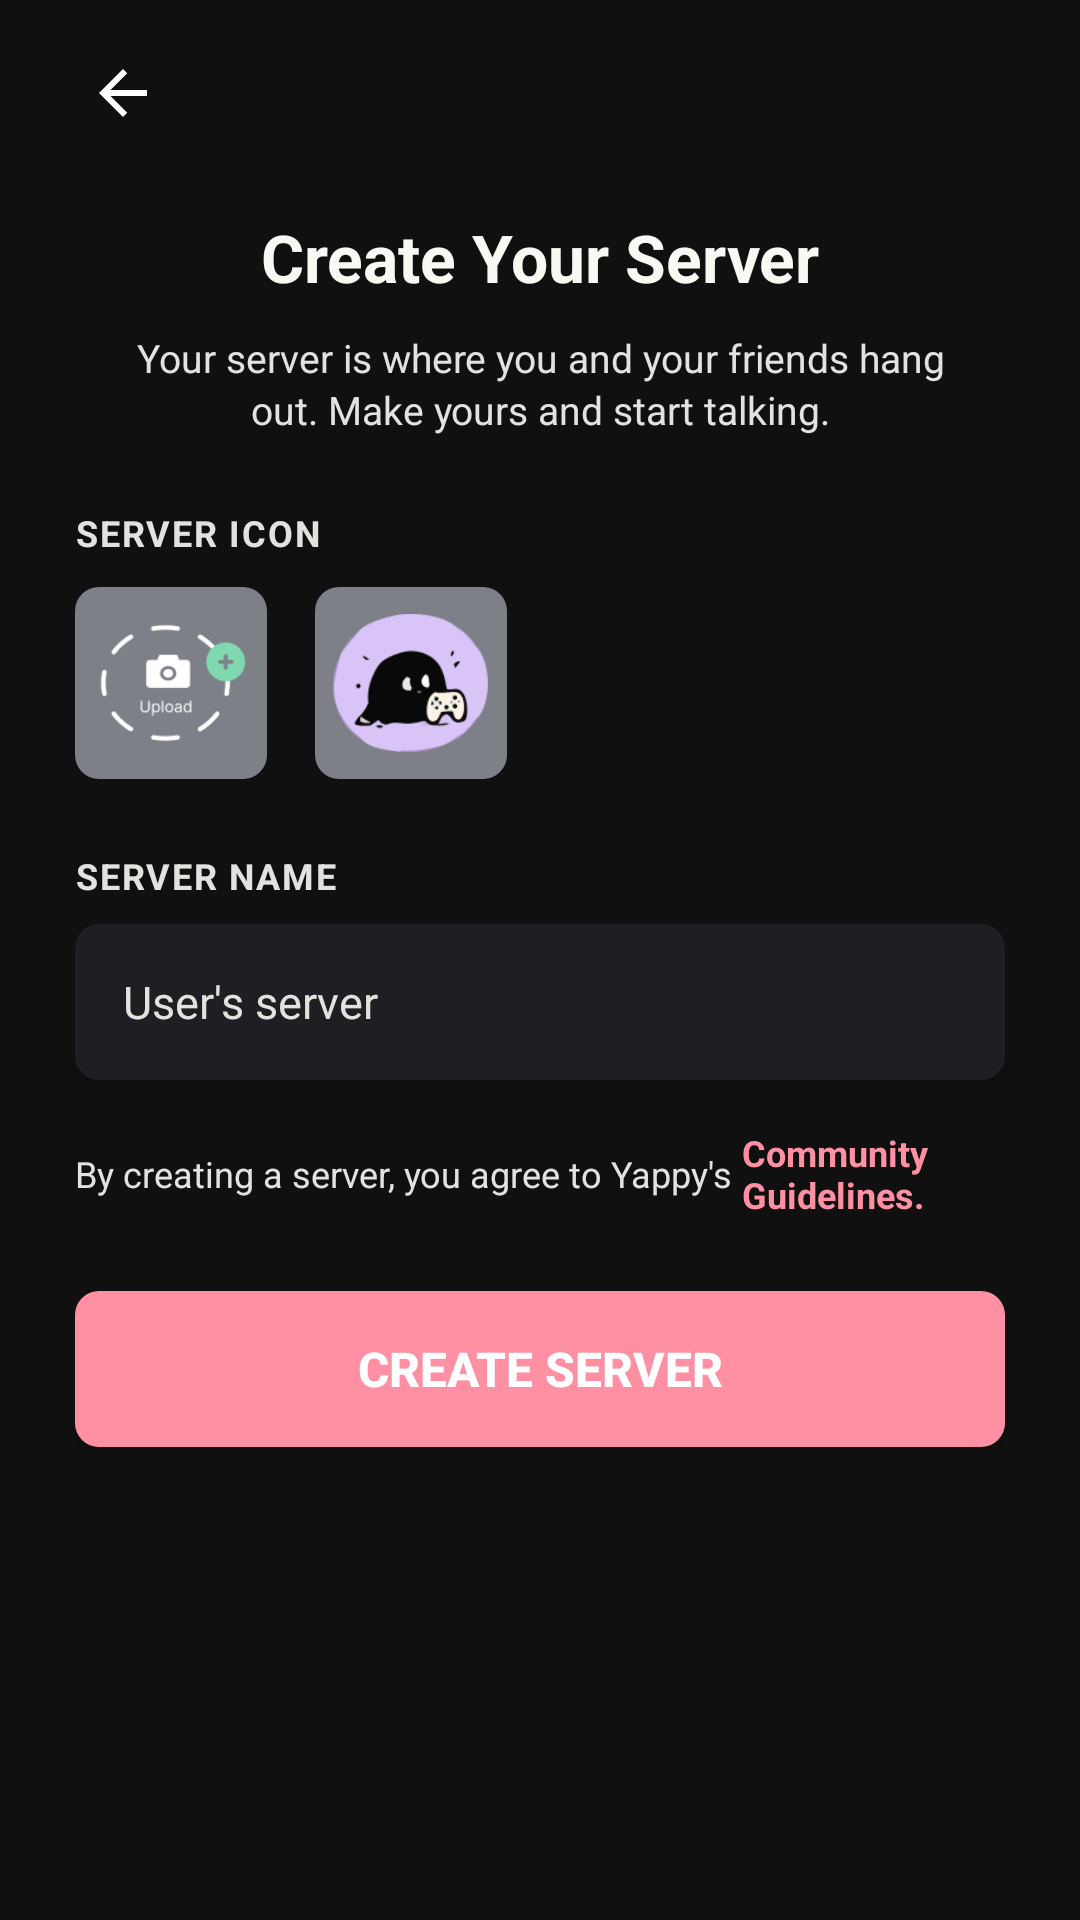

Android layout source for this screen:
<!-- AndroidManifest.xml: application theme Theme.Yappy -->
<!-- res/layout/activity_create_server3.xml -->
<?xml version="1.0" encoding="utf-8"?>
<androidx.constraintlayout.widget.ConstraintLayout
    xmlns:android="http://schemas.android.com/apk/res/android"
    xmlns:app="http://schemas.android.com/apk/res-auto"
    xmlns:tools="http://schemas.android.com/tools"
    android:id="@+id/main"
    android:layout_width="match_parent"
    android:layout_height="match_parent"
    tools:context=".CreateServer3"
    android:background="@color/black"
    android:paddingHorizontal="25dp"
    android:paddingTop="15dp"
    android:paddingBottom="25dp">

    <ImageView
        android:id="@+id/back_arrow"
        android:layout_width="32dp"
        android:layout_height="32dp"
        android:background="?attr/selectableItemBackgroundBorderless"
        android:clickable="true"
        android:focusable="true"
        android:padding="4dp"
        android:src="@drawable/ic_arrow_back"
        app:layout_constraintStart_toStartOf="parent"
        app:layout_constraintTop_toTopOf="parent"
        app:tint="@color/white"
        android:contentDescription="Back" />

    <androidx.core.widget.NestedScrollView
        android:id="@+id/scroll_content"
        android:layout_width="match_parent"
        android:layout_height="0dp"
        android:layout_marginTop="8dp"
        android:fillViewport="true"
        android:overScrollMode="never"
        app:layout_constraintBottom_toBottomOf="parent"
        app:layout_constraintEnd_toEndOf="parent"
        app:layout_constraintStart_toStartOf="parent"
        app:layout_constraintTop_toBottomOf="@id/back_arrow">

        <LinearLayout
            android:layout_width="match_parent"
            android:layout_height="wrap_content"
            android:gravity="center_horizontal"
            android:orientation="vertical">

            <TextView
                android:id="@+id/head"
                android:layout_width="match_parent"
                android:layout_height="wrap_content"
                android:layout_marginTop="16dp"
                android:gravity="center"
                android:text="Create Your Server"
                android:textColor="@color/warm_white"
                android:textSize="22sp"
                android:textStyle="bold" />

            <TextView
                android:id="@+id/subhead"
                android:layout_width="match_parent"
                android:layout_height="wrap_content"
                android:layout_marginHorizontal="16dp"
                android:layout_marginTop="10dp"
                android:gravity="center"
                android:lineSpacingExtra="2dp"
                android:text="Your server is where you and your friends hang out. Make yours and start talking."
                android:textColor="@color/soft_border"
                android:textSize="13sp" />

            
            <TextView
                android:layout_width="match_parent"
                android:layout_height="wrap_content"
                android:layout_marginTop="24dp"
                android:text="SERVER ICON"
                android:textColor="@color/soft_border"
                android:textSize="12sp"
                android:textStyle="bold"
                android:letterSpacing="0.05" />

            <LinearLayout
                android:id="@+id/icon_layout"
                android:layout_width="match_parent"
                android:layout_height="wrap_content"
                android:layout_marginTop="10dp"
                android:gravity="center_vertical"
                android:orientation="horizontal">

                <FrameLayout
                    android:id="@+id/layout_add_icon"
                    android:layout_width="64dp"
                    android:layout_height="64dp"
                    android:background="@drawable/bg_template_button"
                    android:padding="6dp">

                    <ImageView
                        android:id="@+id/add_icon"
                        android:layout_width="match_parent"
                        android:layout_height="match_parent"
                        android:clickable="true"
                        android:focusable="true"
                        android:src="@drawable/add_icon"
                        android:contentDescription="Default server icon" />

                </FrameLayout>

                <FrameLayout
                    android:id="@+id/layout_gaming_icon"
                    android:layout_width="64dp"
                    android:layout_height="64dp"
                    android:layout_marginStart="16dp"
                    android:background="@drawable/bg_template_button"
                    android:padding="6dp">

                    <ImageView
                        android:id="@+id/gaming_icon"
                        android:layout_width="match_parent"
                        android:layout_height="match_parent"
                        android:clickable="true"
                        android:focusable="true"
                        android:src="@drawable/gaming2"
                        android:contentDescription="Gaming icon" />

                </FrameLayout>

            </LinearLayout>

            
            <TextView
                android:id="@+id/tv_server_name_label"
                android:layout_width="match_parent"
                android:layout_height="wrap_content"
                android:layout_marginTop="24dp"
                android:text="SERVER NAME"
                android:textColor="@color/soft_border"
                android:textSize="12sp"
                android:textStyle="bold"
                android:letterSpacing="0.05" />

            <EditText
                android:id="@+id/server_name"
                android:layout_width="match_parent"
                android:layout_height="52dp"
                android:layout_marginTop="8dp"
                android:background="@drawable/input_box_2"
                android:hint="User's server"
                android:inputType="textCapWords"
                android:paddingHorizontal="16dp"
                android:textColor="@color/warm_white"
                android:textColorHint="@color/soft_border"
                android:textSize="15sp" />

            
            <LinearLayout
                android:layout_width="match_parent"
                android:layout_height="wrap_content"
                android:layout_marginTop="16dp"
                android:gravity="center"
                android:orientation="horizontal">

                <TextView
                    android:layout_width="wrap_content"
                    android:layout_height="wrap_content"
                    android:text="By creating a server, you agree to Yappy's "
                    android:textColor="@color/soft_border"
                    android:textSize="12sp" />

                <TextView
                    android:id="@+id/guidelines"
                    android:layout_width="wrap_content"
                    android:layout_height="wrap_content"
                    android:clickable="true"
                    android:focusable="true"
                    android:text="Community Guidelines."
                    android:textColor="@color/pink"
                    android:textSize="12sp"
                    android:textStyle="bold" />

            </LinearLayout>

            
            <Button
                android:id="@+id/createBtn"
                android:layout_width="match_parent"
                android:layout_height="52dp"
                android:layout_marginTop="24dp"
                android:layout_marginBottom="16dp"
                android:background="@drawable/input_box_2"
                android:backgroundTint="@color/pink"
                android:clickable="true"
                android:focusable="true"
                android:gravity="center"
                android:text="Create Server"
                android:textColor="@color/white"
                android:textSize="16sp"
                android:textStyle="bold" />

        </LinearLayout>

    </androidx.core.widget.NestedScrollView>

</androidx.constraintlayout.widget.ConstraintLayout>
<!-- resources referenced by this layout -->
<resources>
  <color name="black">#101010</color>
  <color name="pink">#FF8FA3</color>
  <color name="soft_border">#E4E2DE</color>
  <color name="warm_white">#FAF8F3</color>
  <color name="white">#FFFFFFFF</color>
  <!-- drawable add_icon: png bitmap (drawable, 2660 bytes) -->
  <!-- drawable bg_template_button (drawable) -->
  <?xml version="1.0" encoding="utf-8"?>
  <shape xmlns:android="http://schemas.android.com/apk/res/android"
      android:shape="rectangle">
      <solid android:color="#7E8088" />
      <corners android:radius="8dp" />
  </shape>
  <!-- drawable gaming2: png bitmap (drawable, 4225 bytes) -->
  <!-- drawable ic_arrow_back (drawable) -->
  <vector xmlns:android="http://schemas.android.com/apk/res/android" android:autoMirrored="true" android:height="24dp" android:tint="@color/white" android:viewportHeight="24" android:viewportWidth="24" android:width="24dp">
        
      <path android:fillColor="@android:color/white" android:pathData="M20,11H7.83l5.59,-5.59L12,4l-8,8 8,8 1.41,-1.41L7.83,13H20v-2z"/>
      
  </vector>
  <!-- drawable input_box_2 (drawable) -->
  <?xml version="1.0" encoding="utf-8"?>
  <shape xmlns:android="http://schemas.android.com/apk/res/android"
      android:shape="rectangle">
      <solid android:color="#1E1F22" />
      <corners android:radius="8dp" />
  </shape>
  <style name="Theme.Yappy" parent="Base.Theme.Yappy" />
  <style name="Base.Theme.Yappy" parent="Theme.Material3.DayNight.NoActionBar">
      </style>
</resources>
